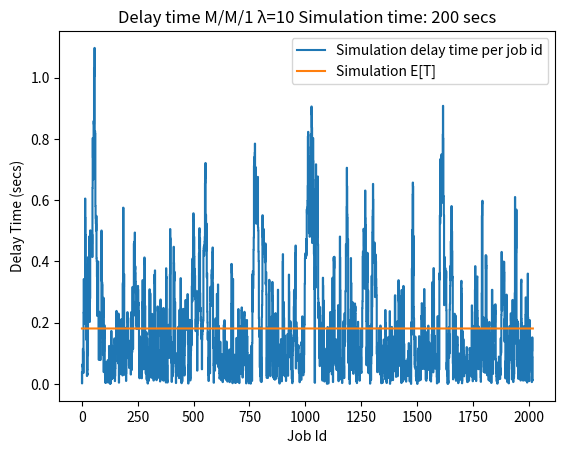
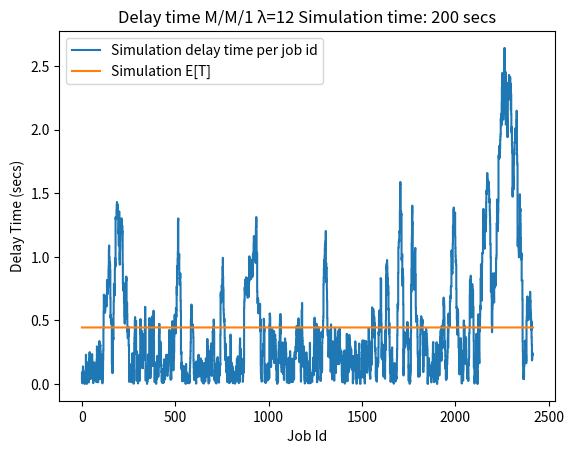
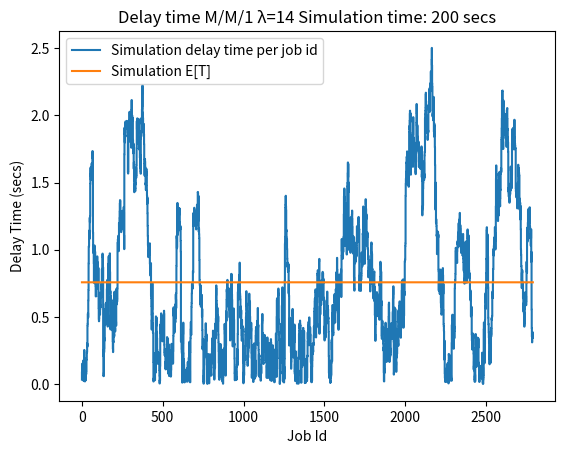

Here is the Python script that generated these plots, in order:
import random
import csv
import copy
import matplotlib.pyplot as plt

LAMBDAS = [10,12,14]
JOB_SIZE = 15 

TOTAL_SIMULATION_TIME = 200  


class Job:
    def __init__(self, arrival_time, job_id, job_size):
        self.job_id = job_id
        self.arrival_time = arrival_time
        self.service_time = random.expovariate(job_size)

        self.service_start_time = 0
        self.service_end_time = 0
        self.job_delay_time = 0
        self.queue_time = 0
        self.status = 0 

    def add_and_process_job_queue(self, this_system):
        self.service_time = self.service_time
        self.service_start_time = max(self.arrival_time, this_system.latest_job_service_ending_time)
#         print(self.service_start_time)
        self.service_end_time = self.service_start_time + self.service_time
        self.queue_time = self.service_start_time - self.arrival_time
        self.job_delay_time = self.queue_time + self.service_time


class System:
    def __init__(self, service_rate):
        self.service_rate = service_rate
        self.latest_job_service_ending_time = 0
        self.queue_list = []
        self.queue_summary_over_time = {}

    def handle_jobs(self, the_new_job):
        current_time = the_new_job.arrival_time
        self.latest_job_service_ending_time = the_new_job.service_end_time

        new_job_inserted = False
        finished_jobs = []
        temp_copy_of_jobs_in_sys = copy.copy(self.queue_list)

        for this_job in temp_copy_of_jobs_in_sys:
            if this_job.service_start_time <= current_time and this_job.status < 2:
                self.queue_summary_over_time[current_time] = len(self.queue_list)
                this_job.status = 2
                if this_job.service_end_time <= current_time:
                    this_job.status = 3
                    self.queue_list.remove(this_job)
                    self.queue_summary_over_time[current_time] = len(self.queue_list)
                    finished_jobs.append(this_job)
                else:
                    continue

            elif this_job.service_end_time <= current_time and this_job.status == 2:
                this_job.status = 3
                self.queue_list.remove(this_job)
                self.queue_summary_over_time[current_time] = len(self.queue_list)
                finished_jobs.append(this_job)

        if not new_job_inserted:
            self.queue_list.append(the_new_job)
            self.queue_summary_over_time[current_time] = len(self.queue_list)

            the_new_job.status = 1

    def finalize_jobs(self):
        temp_copy_of_jobs_in_sys_at_end_time = copy.copy(self.queue_list)
        current_time = TOTAL_SIMULATION_TIME

        for this_job in temp_copy_of_jobs_in_sys_at_end_time:
            if this_job.status == 2:
                this_job.status = 3
                self.queue_list.remove(this_job)
                self.queue_summary_over_time[this_job.service_end_time] = len(self.queue_list)
                if this_job.service_end_time > current_time:
                    current_time = this_job.service_end_time
            elif this_job.status < 2:
                self.queue_summary_over_time[this_job.service_end_time] = len(self.queue_list)
                this_job.status = 2

                this_job.status = 3
                self.queue_list.remove(this_job)
                self.queue_summary_over_time[this_job.service_end_time] = len(self.queue_list)
                if this_job.service_end_time > current_time:
                    current_time = this_job.service_end_time

        print("Time: " + str(current_time) + "secs End of last job in the System Simulation summary")


class Simulator:
    def __init__(self, arrival_rate, service_rate):
        self.arrival_rate = arrival_rate
        self.system = System(service_rate)
    def run(self, simulation_time):
        print("\n Simulation starts for λ = " + str(self.arrival_rate))
        current_time = random.expovariate(self.arrival_rate)
        this_jobs = {}  # map of id:job
        job_id = 1

        while current_time <= simulation_time:
            new_job = Job(current_time, job_id, self.system.service_rate)
            this_jobs[job_id] = new_job
            new_job.add_and_process_job_queue(self.system)

            self.system.handle_jobs(new_job)
            current_time += random.expovariate(self.arrival_rate)
            job_id += 1

        self.system.finalize_jobs()
        print("Total jobs: " + str(len(this_jobs)))
        return this_jobs


def plot_simulation_delay_time_per_job(jobs, arrival_rate, sumarize):
    job_ids = [key for key in jobs]

    simulation_data = [job_ids, [jobs[job_id].job_delay_time for job_id in jobs]]
#     print(simulation_data)

    simulation_delay_avg = sum(simulation_data[1]) / len(simulation_data[1])
    print("Average delay per job: " + str(simulation_delay_avg))
    simulation_data_delay_averages = [job_ids, [simulation_delay_avg for job_id in jobs]]

    theoretical_data = [job_ids, [1 / (JOB_SIZE - arrival_rate) for job_id in jobs]]

    plt.figure(" Figure for lambda = " + str(arrival_rate))
    this_axis = plt.subplot()
    this_axis.step(simulation_data[0], simulation_data[1], label='Simulation delay time per job id')
    this_axis.step(simulation_data_delay_averages[0], simulation_data_delay_averages[1], label='Simulation E[T]')
    this_axis.set_xlabel('Job Id')
    this_axis.set_ylabel('Delay Time (secs)')
    this_axis.legend()
    this_axis.set_title(
        "Delay time M/M/1 λ=" + str(arrival_rate) + " Simulation time: " + str(TOTAL_SIMULATION_TIME) + " secs")

    sumarize[arrival_rate] = [simulation_delay_avg, 1 / (JOB_SIZE- arrival_rate)]


if __name__ == '__main__':
    summary_results = {}
    for this_lambda in LAMBDAS:
        simulator = Simulator(this_lambda, JOB_SIZE)
        the_jobs = simulator.run(TOTAL_SIMULATION_TIME)

        plot_simulation_delay_time_per_job(the_jobs, this_lambda, summary_results)


    lamdas = [lamda for lamda in summary_results]

    the_simulation_data = [lamdas, [summary_results[lamda][0] for lamda in lamdas]]
    the_theoretical_data = [lamdas, [summary_results[lamda][1] for lamda in lamdas]]

    plt.figure(" Comparison")
    axis = plt.subplot()

    plt.plot(the_simulation_data[0], the_simulation_data[1], 'b--')
    plt.plot(the_simulation_data[0], the_simulation_data[1], 'bs', label='Simulation delay time')


    axis.set_xlabel('Lambda Value')
    axis.set_ylabel('Delay Time (secs)')
    axis.legend()
    axis.set_title("Simulation Vs steady-state: Avg Delay time on M/M/1 " + ", Simulation time: " + str(
        TOTAL_SIMULATION_TIME) + "secs")
    plt.show()
    plt.close()